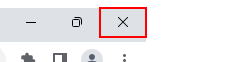
Workflow: DataScrapping

Step 1: click on the push button 'Close' in window 'Cauți iPhone 12 Pro? Alege din oferta eMAG.ro - Google Chrome' (chrome.exe)
